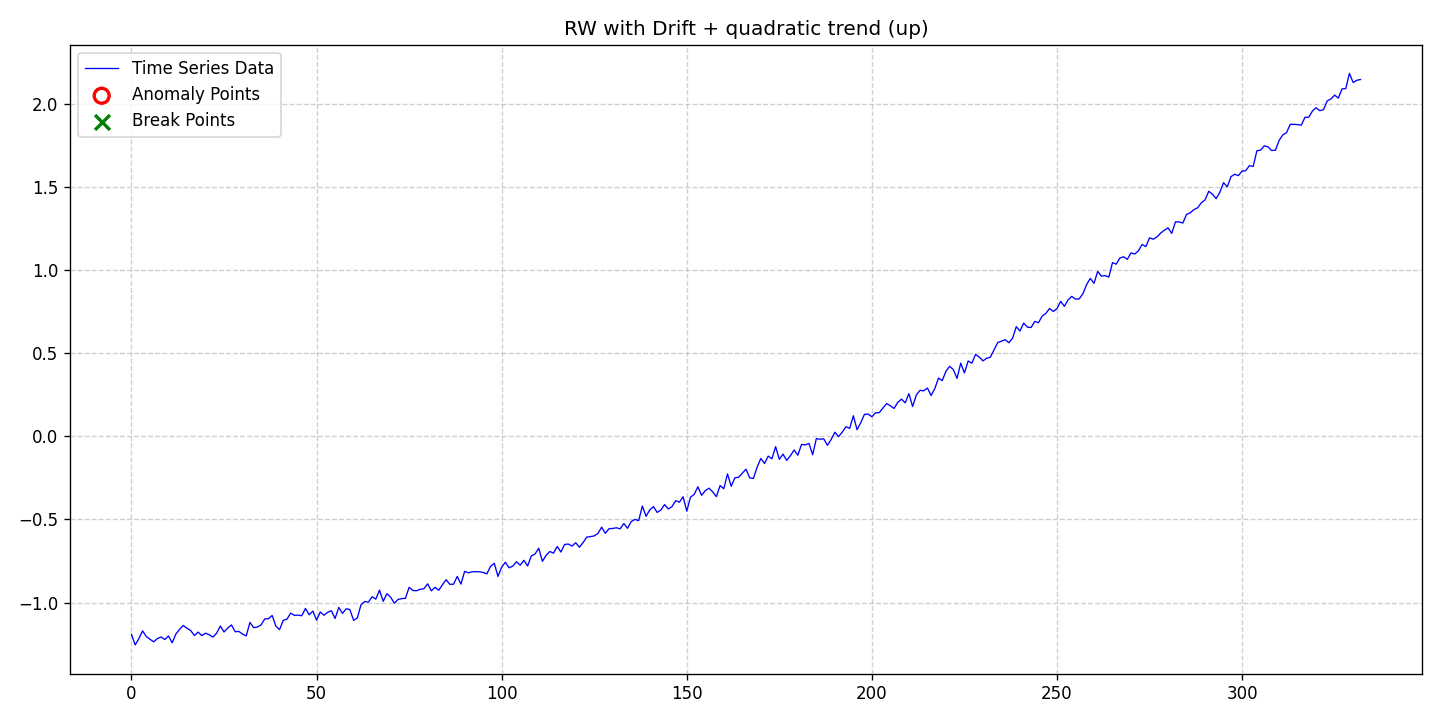

Data behind this chart, as committed beside it:
date, data, stationary, det_lin_up, det_lin_down, det_quad, det_cubic, det_exp, det_damped, stoc_trend, volatility, single_seas, multiple_seas, point_anom_single, point_anom_multi, collect_anom, context_anom, mean_shift, var_shift, trend_shift, point_anom_count, point_anom_location, point_anom_point, collect_anom_count
2020-01-01, -1.192, 0, 0, 0, 1, 0, 0, 0, 1, 0, 0, 0, 0, 0, 0, 0, 0, 0, 0, 0, none, , 0
2020-01-02, -1.255, 0, 0, 0, 1, 0, 0, 0, 1, 0, 0, 0, 0, 0, 0, 0, 0, 0, 0, 0, none, , 0
2020-01-03, -1.217, 0, 0, 0, 1, 0, 0, 0, 1, 0, 0, 0, 0, 0, 0, 0, 0, 0, 0, 0, none, , 0
2020-01-04, -1.17, 0, 0, 0, 1, 0, 0, 0, 1, 0, 0, 0, 0, 0, 0, 0, 0, 0, 0, 0, none, , 0
2020-01-05, -1.204, 0, 0, 0, 1, 0, 0, 0, 1, 0, 0, 0, 0, 0, 0, 0, 0, 0, 0, 0, none, , 0
2020-01-06, -1.221, 0, 0, 0, 1, 0, 0, 0, 1, 0, 0, 0, 0, 0, 0, 0, 0, 0, 0, 0, none, , 0
2020-01-07, -1.236, 0, 0, 0, 1, 0, 0, 0, 1, 0, 0, 0, 0, 0, 0, 0, 0, 0, 0, 0, none, , 0
2020-01-08, -1.217, 0, 0, 0, 1, 0, 0, 0, 1, 0, 0, 0, 0, 0, 0, 0, 0, 0, 0, 0, none, , 0
2020-01-09, -1.207, 0, 0, 0, 1, 0, 0, 0, 1, 0, 0, 0, 0, 0, 0, 0, 0, 0, 0, 0, none, , 0
2020-01-10, -1.222, 0, 0, 0, 1, 0, 0, 0, 1, 0, 0, 0, 0, 0, 0, 0, 0, 0, 0, 0, none, , 0
2020-01-11, -1.201, 0, 0, 0, 1, 0, 0, 0, 1, 0, 0, 0, 0, 0, 0, 0, 0, 0, 0, 0, none, , 0
2020-01-12, -1.242, 0, 0, 0, 1, 0, 0, 0, 1, 0, 0, 0, 0, 0, 0, 0, 0, 0, 0, 0, none, , 0
2020-01-13, -1.189, 0, 0, 0, 1, 0, 0, 0, 1, 0, 0, 0, 0, 0, 0, 0, 0, 0, 0, 0, none, , 0
2020-01-14, -1.161, 0, 0, 0, 1, 0, 0, 0, 1, 0, 0, 0, 0, 0, 0, 0, 0, 0, 0, 0, none, , 0
2020-01-15, -1.138, 0, 0, 0, 1, 0, 0, 0, 1, 0, 0, 0, 0, 0, 0, 0, 0, 0, 0, 0, none, , 0
2020-01-16, -1.155, 0, 0, 0, 1, 0, 0, 0, 1, 0, 0, 0, 0, 0, 0, 0, 0, 0, 0, 0, none, , 0
2020-01-17, -1.168, 0, 0, 0, 1, 0, 0, 0, 1, 0, 0, 0, 0, 0, 0, 0, 0, 0, 0, 0, none, , 0
2020-01-18, -1.199, 0, 0, 0, 1, 0, 0, 0, 1, 0, 0, 0, 0, 0, 0, 0, 0, 0, 0, 0, none, , 0
2020-01-19, -1.178, 0, 0, 0, 1, 0, 0, 0, 1, 0, 0, 0, 0, 0, 0, 0, 0, 0, 0, 0, none, , 0
2020-01-20, -1.199, 0, 0, 0, 1, 0, 0, 0, 1, 0, 0, 0, 0, 0, 0, 0, 0, 0, 0, 0, none, , 0
2020-01-21, -1.184, 0, 0, 0, 1, 0, 0, 0, 1, 0, 0, 0, 0, 0, 0, 0, 0, 0, 0, 0, none, , 0
2020-01-22, -1.194, 0, 0, 0, 1, 0, 0, 0, 1, 0, 0, 0, 0, 0, 0, 0, 0, 0, 0, 0, none, , 0
2020-01-23, -1.208, 0, 0, 0, 1, 0, 0, 0, 1, 0, 0, 0, 0, 0, 0, 0, 0, 0, 0, 0, none, , 0
2020-01-24, -1.184, 0, 0, 0, 1, 0, 0, 0, 1, 0, 0, 0, 0, 0, 0, 0, 0, 0, 0, 0, none, , 0
2020-01-25, -1.141, 0, 0, 0, 1, 0, 0, 0, 1, 0, 0, 0, 0, 0, 0, 0, 0, 0, 0, 0, none, , 0
2020-01-26, -1.177, 0, 0, 0, 1, 0, 0, 0, 1, 0, 0, 0, 0, 0, 0, 0, 0, 0, 0, 0, none, , 0
2020-01-27, -1.154, 0, 0, 0, 1, 0, 0, 0, 1, 0, 0, 0, 0, 0, 0, 0, 0, 0, 0, 0, none, , 0
2020-01-28, -1.134, 0, 0, 0, 1, 0, 0, 0, 1, 0, 0, 0, 0, 0, 0, 0, 0, 0, 0, 0, none, , 0
2020-01-29, -1.175, 0, 0, 0, 1, 0, 0, 0, 1, 0, 0, 0, 0, 0, 0, 0, 0, 0, 0, 0, none, , 0
2020-01-30, -1.174, 0, 0, 0, 1, 0, 0, 0, 1, 0, 0, 0, 0, 0, 0, 0, 0, 0, 0, 0, none, , 0
2020-01-31, -1.19, 0, 0, 0, 1, 0, 0, 0, 1, 0, 0, 0, 0, 0, 0, 0, 0, 0, 0, 0, none, , 0
2020-02-01, -1.2, 0, 0, 0, 1, 0, 0, 0, 1, 0, 0, 0, 0, 0, 0, 0, 0, 0, 0, 0, none, , 0
2020-02-02, -1.119, 0, 0, 0, 1, 0, 0, 0, 1, 0, 0, 0, 0, 0, 0, 0, 0, 0, 0, 0, none, , 0
2020-02-03, -1.151, 0, 0, 0, 1, 0, 0, 0, 1, 0, 0, 0, 0, 0, 0, 0, 0, 0, 0, 0, none, , 0
2020-02-04, -1.148, 0, 0, 0, 1, 0, 0, 0, 1, 0, 0, 0, 0, 0, 0, 0, 0, 0, 0, 0, none, , 0
2020-02-05, -1.134, 0, 0, 0, 1, 0, 0, 0, 1, 0, 0, 0, 0, 0, 0, 0, 0, 0, 0, 0, none, , 0
2020-02-06, -1.098, 0, 0, 0, 1, 0, 0, 0, 1, 0, 0, 0, 0, 0, 0, 0, 0, 0, 0, 0, none, , 0
2020-02-07, -1.097, 0, 0, 0, 1, 0, 0, 0, 1, 0, 0, 0, 0, 0, 0, 0, 0, 0, 0, 0, none, , 0
2020-02-08, -1.078, 0, 0, 0, 1, 0, 0, 0, 1, 0, 0, 0, 0, 0, 0, 0, 0, 0, 0, 0, none, , 0
2020-02-09, -1.141, 0, 0, 0, 1, 0, 0, 0, 1, 0, 0, 0, 0, 0, 0, 0, 0, 0, 0, 0, none, , 0
2020-02-10, -1.163, 0, 0, 0, 1, 0, 0, 0, 1, 0, 0, 0, 0, 0, 0, 0, 0, 0, 0, 0, none, , 0
2020-02-11, -1.107, 0, 0, 0, 1, 0, 0, 0, 1, 0, 0, 0, 0, 0, 0, 0, 0, 0, 0, 0, none, , 0
2020-02-12, -1.1, 0, 0, 0, 1, 0, 0, 0, 1, 0, 0, 0, 0, 0, 0, 0, 0, 0, 0, 0, none, , 0
2020-02-13, -1.064, 0, 0, 0, 1, 0, 0, 0, 1, 0, 0, 0, 0, 0, 0, 0, 0, 0, 0, 0, none, , 0
2020-02-14, -1.077, 0, 0, 0, 1, 0, 0, 0, 1, 0, 0, 0, 0, 0, 0, 0, 0, 0, 0, 0, none, , 0
2020-02-15, -1.076, 0, 0, 0, 1, 0, 0, 0, 1, 0, 0, 0, 0, 0, 0, 0, 0, 0, 0, 0, none, , 0
2020-02-16, -1.079, 0, 0, 0, 1, 0, 0, 0, 1, 0, 0, 0, 0, 0, 0, 0, 0, 0, 0, 0, none, , 0
2020-02-17, -1.036, 0, 0, 0, 1, 0, 0, 0, 1, 0, 0, 0, 0, 0, 0, 0, 0, 0, 0, 0, none, , 0
2020-02-18, -1.073, 0, 0, 0, 1, 0, 0, 0, 1, 0, 0, 0, 0, 0, 0, 0, 0, 0, 0, 0, none, , 0
2020-02-19, -1.051, 0, 0, 0, 1, 0, 0, 0, 1, 0, 0, 0, 0, 0, 0, 0, 0, 0, 0, 0, none, , 0
2020-02-20, -1.106, 0, 0, 0, 1, 0, 0, 0, 1, 0, 0, 0, 0, 0, 0, 0, 0, 0, 0, 0, none, , 0
2020-02-21, -1.056, 0, 0, 0, 1, 0, 0, 0, 1, 0, 0, 0, 0, 0, 0, 0, 0, 0, 0, 0, none, , 0
2020-02-22, -1.076, 0, 0, 0, 1, 0, 0, 0, 1, 0, 0, 0, 0, 0, 0, 0, 0, 0, 0, 0, none, , 0
2020-02-23, -1.059, 0, 0, 0, 1, 0, 0, 0, 1, 0, 0, 0, 0, 0, 0, 0, 0, 0, 0, 0, none, , 0
2020-02-24, -1.05, 0, 0, 0, 1, 0, 0, 0, 1, 0, 0, 0, 0, 0, 0, 0, 0, 0, 0, 0, none, , 0
2020-02-25, -1.096, 0, 0, 0, 1, 0, 0, 0, 1, 0, 0, 0, 0, 0, 0, 0, 0, 0, 0, 0, none, , 0
2020-02-26, -1.029, 0, 0, 0, 1, 0, 0, 0, 1, 0, 0, 0, 0, 0, 0, 0, 0, 0, 0, 0, none, , 0
2020-02-27, -1.065, 0, 0, 0, 1, 0, 0, 0, 1, 0, 0, 0, 0, 0, 0, 0, 0, 0, 0, 0, none, , 0
2020-02-28, -1.037, 0, 0, 0, 1, 0, 0, 0, 1, 0, 0, 0, 0, 0, 0, 0, 0, 0, 0, 0, none, , 0
2020-02-29, -1.042, 0, 0, 0, 1, 0, 0, 0, 1, 0, 0, 0, 0, 0, 0, 0, 0, 0, 0, 0, none, , 0
... 273 more rows
